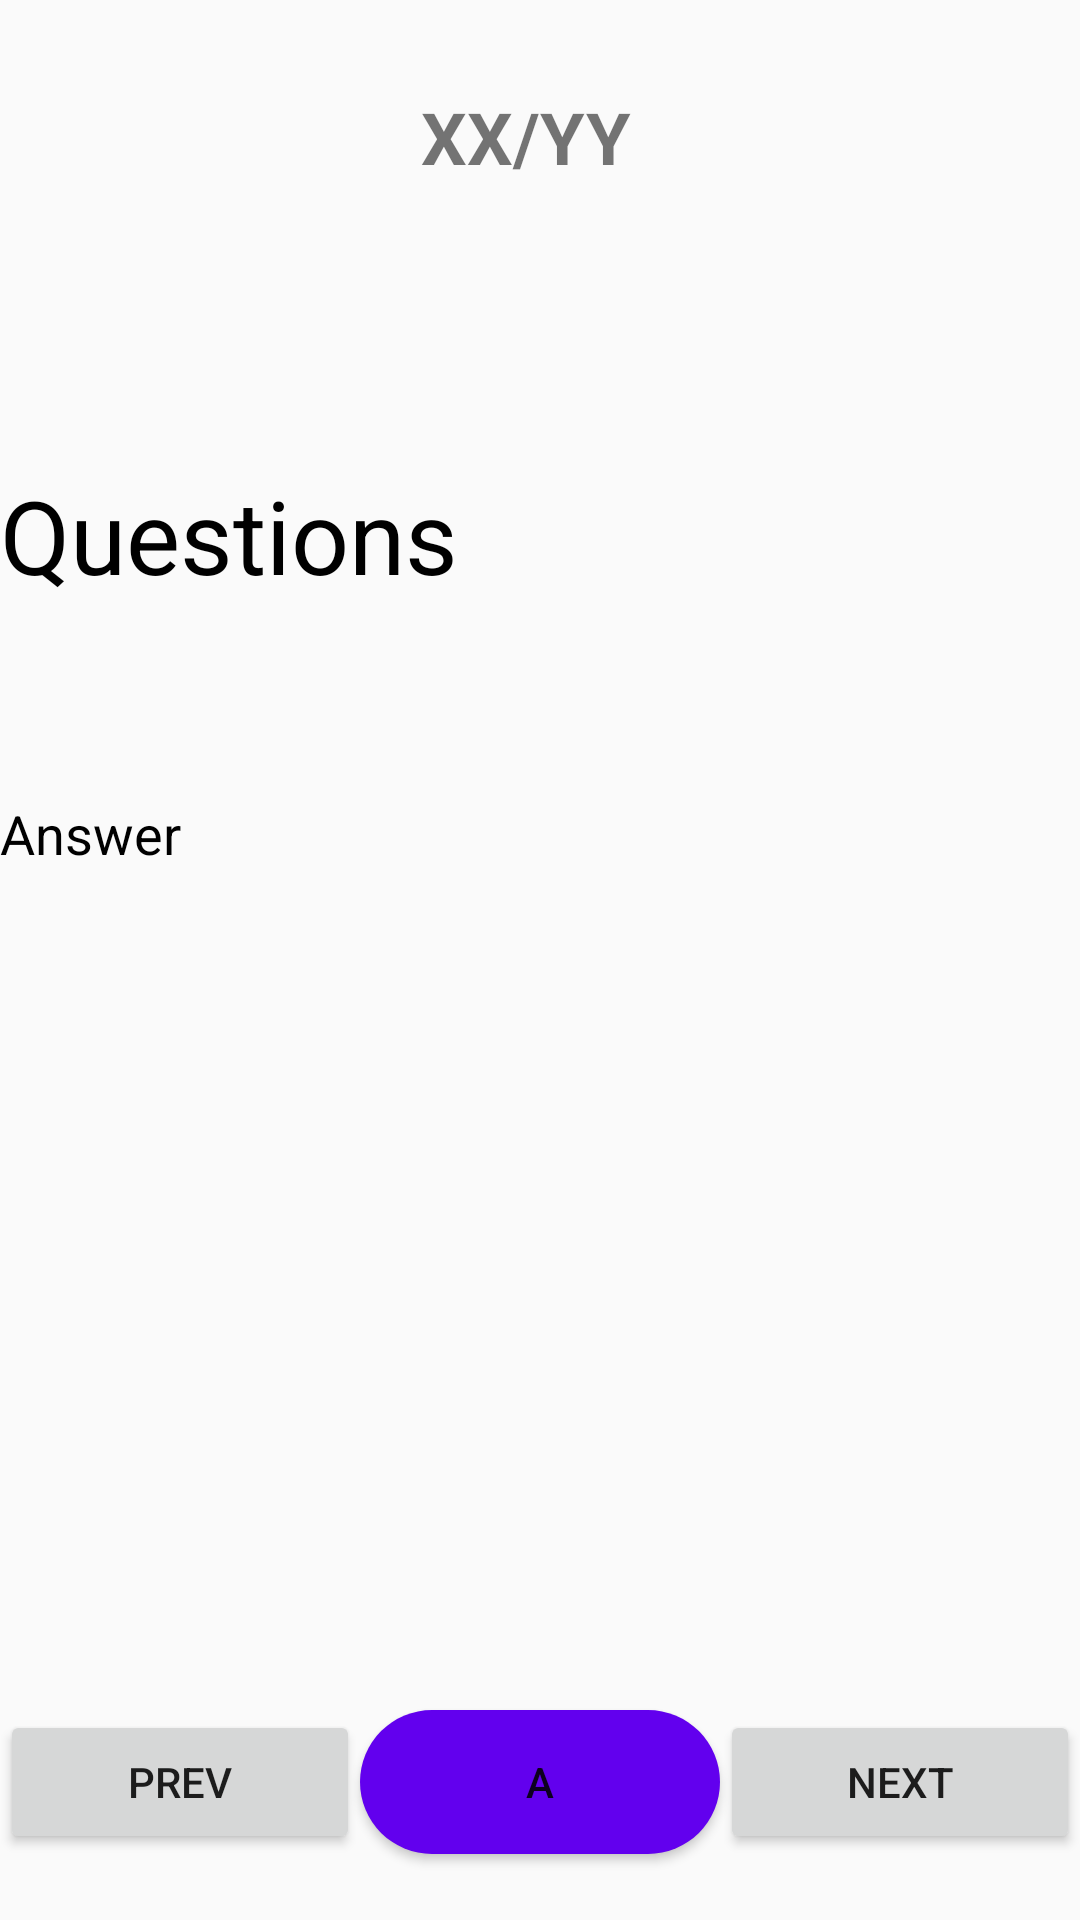

Android layout source for this screen:
<!-- AndroidManifest.xml: application theme Theme.Splashh -->
<!-- res/layout/activity_interview.xml -->
<?xml version="1.0" encoding="utf-8"?>
<LinearLayout
    xmlns:android="http://schemas.android.com/apk/res/android"
    xmlns:tools="http://schemas.android.com/tools"
    xmlns:app="http://schemas.android.com/apk/res-auto"
    android:layout_width="match_parent"
    android:layout_height="match_parent"
    android:background="@drawable/aest"
    android:orientation="vertical"
    android:weightSum="7"
    tools:context=".Interview">

  <LinearLayout
      android:layout_width="match_parent"
      android:layout_height="0dp"
      android:layout_weight="1"
      android:orientation="horizontal"




  >

    <TextView
        android:id="@+id/textView_2"
        android:layout_width="match_parent"
        android:layout_height="wrap_content"
        android:layout_gravity="center"
        android:layout_weight="1"
        android:gravity="right"
        android:text="XX/"
        android:textSize="24sp"
        android:textStyle="bold" />

    <TextView
        android:id="@+id/textView_3"
        android:layout_width="match_parent"
        android:layout_height="wrap_content"
        android:layout_gravity="center"
        android:layout_weight="1"
        android:gravity="center|left"
        android:text="YY"
        android:textSize="24sp"
        android:textStyle="bold" />
  </LinearLayout>

  <LinearLayout
      android:layout_width="match_parent"
      android:layout_height="0dp"
      android:layout_weight="5"
      android:orientation="vertical"

      >

    <TextView
        android:id="@+id/textView_4"
        android:layout_width="match_parent"
        android:layout_height="wrap_content"
        android:layout_weight="0.5"
        android:textSize="34sp"
        android:gravity="center|left"
        android:textColor="@color/black"
        android:text="Questions" />

    <TextView
        android:id="@+id/textView_5"
        android:layout_width="match_parent"
        android:layout_height="wrap_content"
        android:layout_weight="1"
        android:textSize="18sp"
        android:textColor="@color/black"
        android:text="Answer" />

  </LinearLayout>

  <LinearLayout
      android:layout_width="match_parent"
      android:layout_height="0dp"
      android:layout_weight="1"
      android:orientation="horizontal"

      >

    <Button
        android:id="@+id/button_1"
        android:layout_width="wrap_content"
        android:layout_height="wrap_content"
        android:layout_gravity="center"
        android:layout_weight="1"
        android:onClick="onClick"
        android:text="Prev" />

    <Button
        android:id="@+id/button_2"
        android:layout_width="wrap_content"
        android:layout_height="wrap_content"
        android:layout_gravity="center"
        android:layout_weight="1"
        android:background="@drawable/circle"
        android:onClick="onClick"
        android:text="A" />

    <Button
        android:id="@+id/button_3"
        android:layout_width="wrap_content"
        android:layout_height="wrap_content"
        android:layout_gravity="center"
        android:layout_weight="1"
        android:onClick="onClick"
        android:text="Next" />
  </LinearLayout>
</LinearLayout>
<!-- resources referenced by this layout -->
<resources>
  <!-- drawable circle (drawable) -->
  <?xml version="1.0" encoding="utf-8"?>
  <shape xmlns:android="http://schemas.android.com/apk/res/android">
  
      <solid android:color="@color/purple_500"/>
      <corners
          android:topLeftRadius="5000dp"
          android:topRightRadius="5000dp"
          android:bottomLeftRadius="5000dp"
          android:bottomRightRadius="5000dp"
          />
  </shape>
  <style name="Theme.Splashh" parent="Theme.AppCompat.Light.DarkActionBar">
          
          <item name="colorPrimary">@color/purple_500</item>
          <item name="colorPrimaryDark">@color/purple_700</item>
          <item name="colorAccent">@color/teal_200</item>
          
      </style>
  <!-- not gathered from this repository: default colours our renderer supplied (Android Studio template values) -->
  <color name="purple_500">#FF6200EE</color>
  <color name="purple_700">#FF3700B3</color>
  <color name="teal_200">#FF03DAC5</color>
  <color name="black">#FF000000</color>
</resources>
